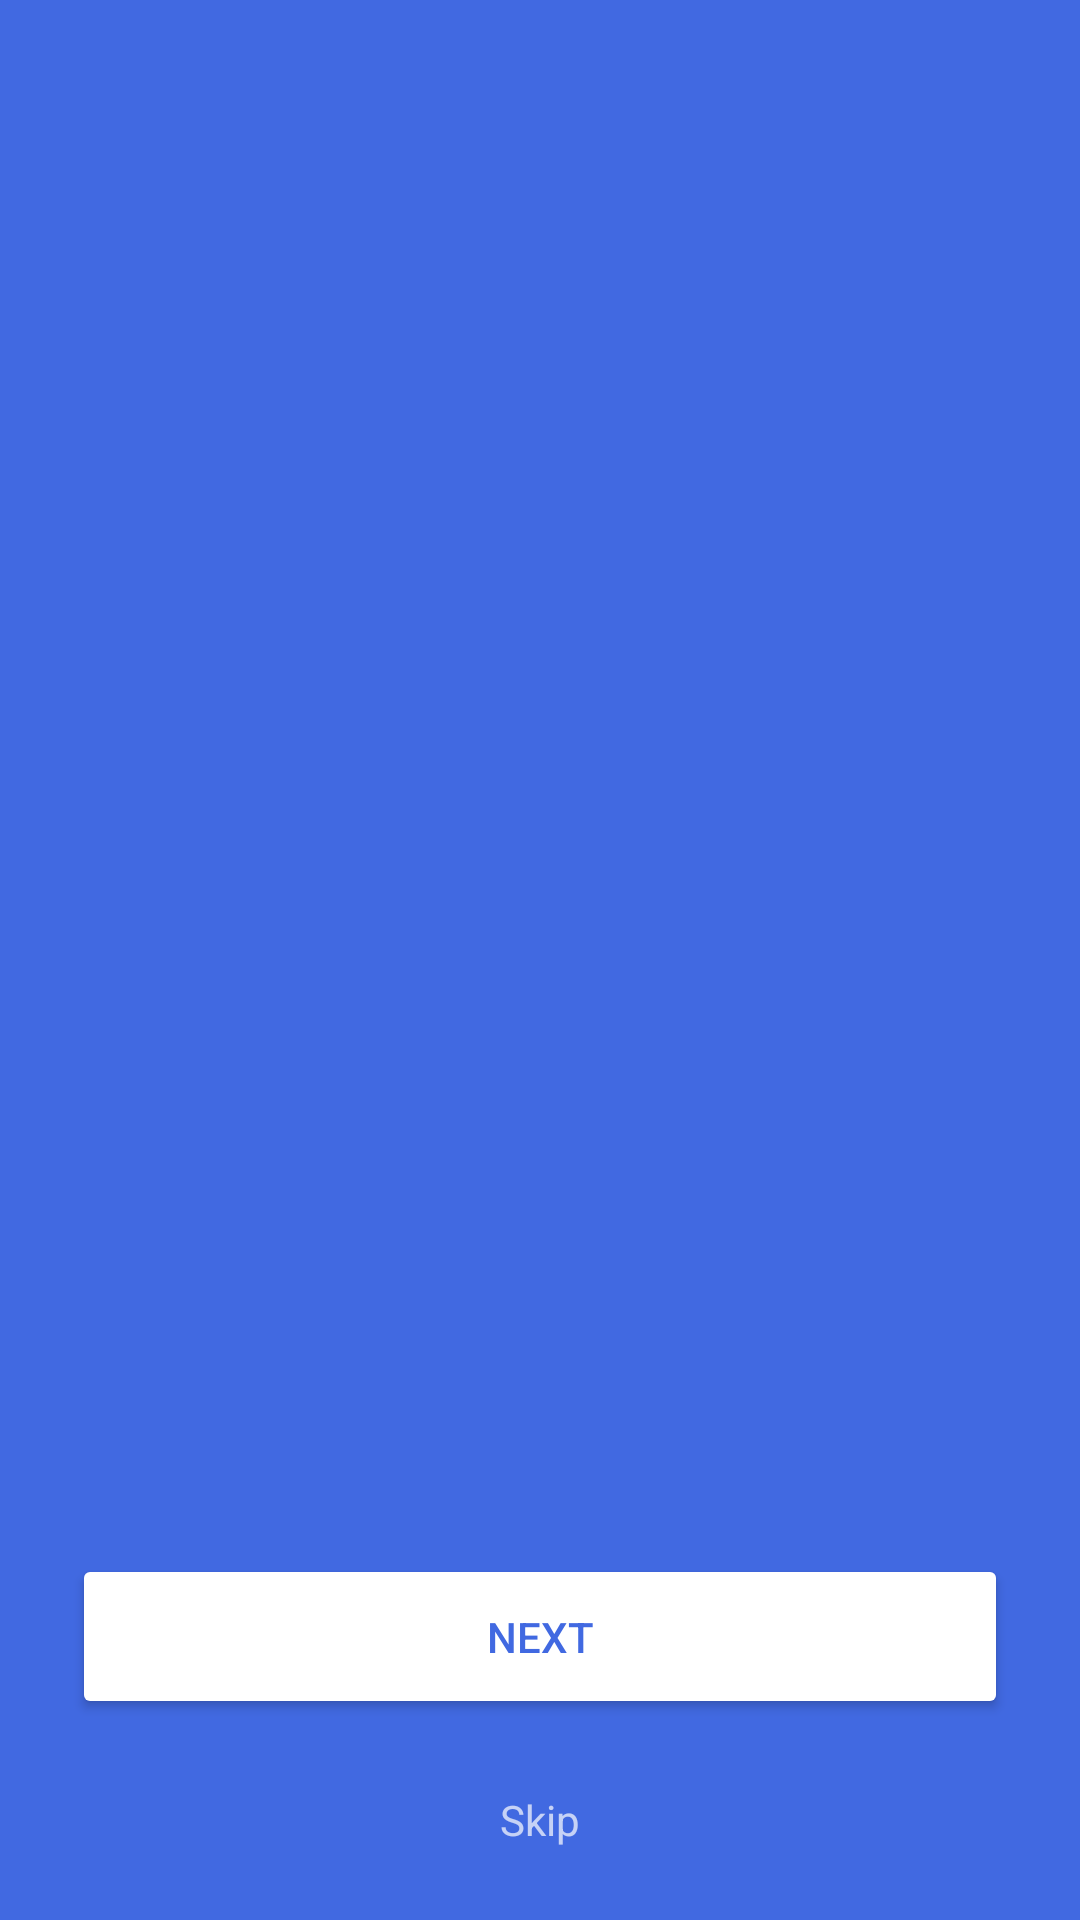

Write the Android layout XML for this screen, with the resource values it uses.
<!-- AndroidManifest.xml: application theme Theme.IPTFinal -->
<!-- res/layout/activity_onboarding.xml -->
<?xml version="1.0" encoding="utf-8"?>
<LinearLayout
    xmlns:android="http://schemas.android.com/apk/res/android"
    android:id="@+id/onboardingRoot"
    android:orientation="vertical"
    android:layout_width="match_parent"
    android:layout_height="match_parent"
    android:background="@color/mainColor">

    <androidx.viewpager2.widget.ViewPager2
        android:id="@+id/viewPager"
        android:layout_width="match_parent"
        android:layout_height="0dp"
        android:layout_weight="1"/>

    <LinearLayout
        android:id="@+id/layoutIndicators"
        android:layout_width="wrap_content"
        android:layout_height="wrap_content"
        android:layout_gravity="center"
        android:orientation="horizontal"
        android:layout_marginTop="16dp"/>

    <Button
        android:id="@+id/buttonNext"
        android:layout_width="match_parent"
        android:layout_height="55dp"
        android:text="Next"
        android:layout_margin="24dp"
        android:backgroundTint="@color/white"
        android:textColor="@color/mainColor"
        android:fontFamily="sans-serif-medium"/>

    <TextView
        android:id="@+id/buttonSkip"
        android:layout_width="wrap_content"
        android:layout_height="wrap_content"
        android:text="Skip"
        android:textColor="@color/whiteTransparent"
        android:layout_gravity="center"
        android:layout_marginBottom="24dp"/>
</LinearLayout>
<!-- resources referenced by this layout -->
<resources>
  <color name="mainColor">#4169E1</color>
  <color name="white">#FFFFFF</color>
  <color name="whiteTransparent">#B3FFFFFF</color>
  <style name="Theme.IPTFinal" parent="Base.Theme.IPTFinal" />
  <style name="Base.Theme.IPTFinal" parent="Theme.Material3.DayNight.NoActionBar">
          
          <item name="colorPrimary">@color/mainColor</item>
          <item name="colorPrimaryVariant">@color/mainColor</item>
          <item name="android:statusBarColor">@color/mainColor</item>
      </style>
</resources>
